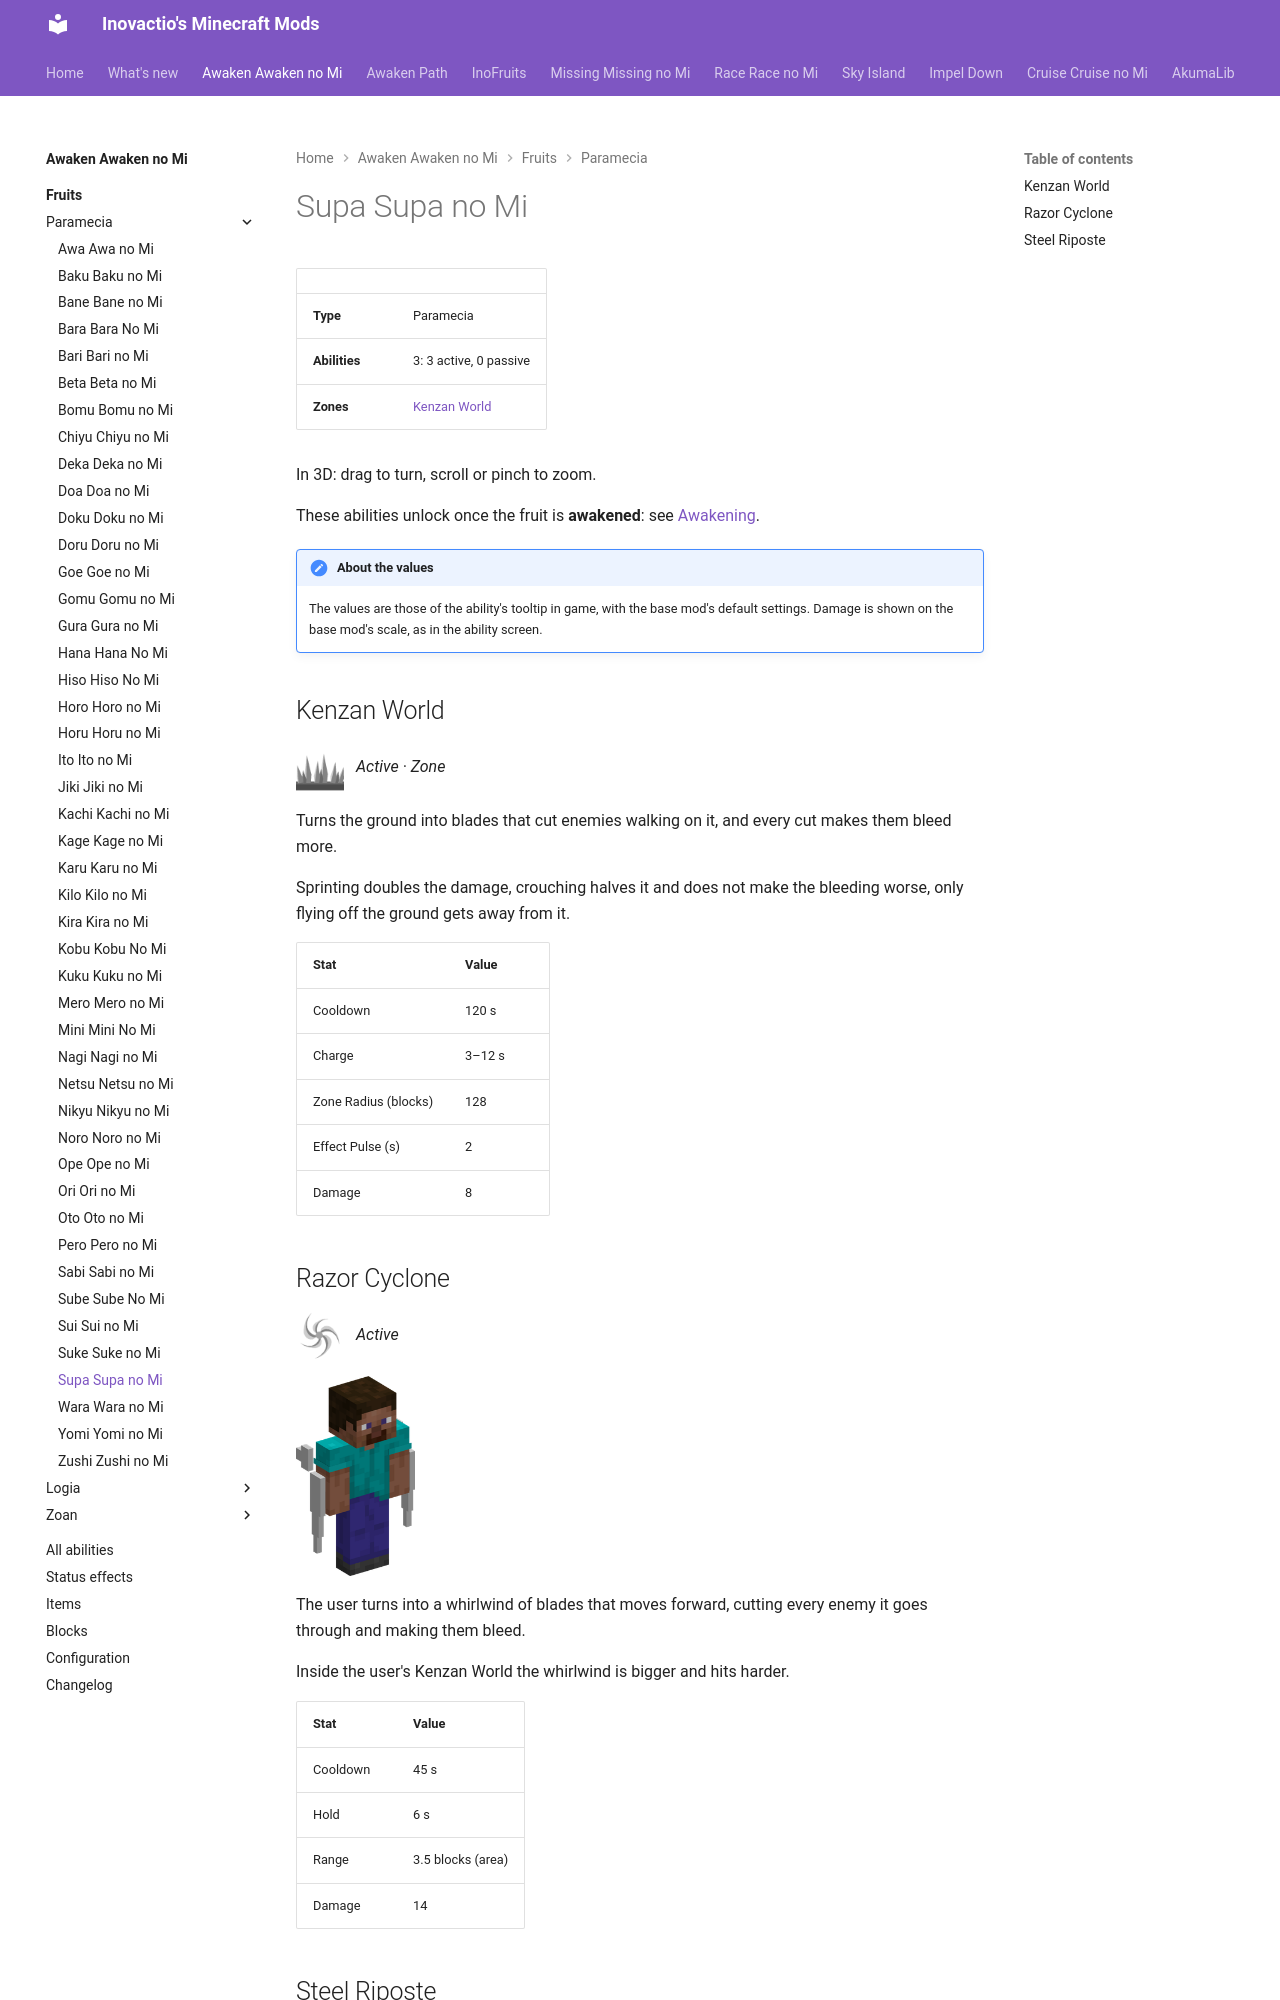

repository: Inovactio/inovactio.github.io · page: mods/awaken-awaken-no-mi/fruits/supa-supa-no-mi/index.html · generator: mkdocs

# Supa Supa no Mi

| | |
|---|---|
| **Type** | Paramecia |
| **Abilities** | 3: 3 active, 0 passive |
| **Zones** | [Kenzan World](#kenzan-world) |

In 3D: drag to turn, scroll or pinch to zoom.

<div class="model-viewer" data-models="../../" data-ids="objects/razor-cyclone"></div>

These abilities unlock once the fruit is **awakened**: see [Awakening](../index.md#getting-started).

!!! note "About the values"
    The values are those of the ability's tooltip in game, with the base mod's default settings. Damage is shown on the base mod's scale, as in the ability screen.

## Kenzan World { #kenzan-world }

![](../abilities/kenzan-world.png){ .ability-icon } *Active · Zone*

Turns the ground into blades that cut enemies walking on it, and every cut makes them bleed more.

Sprinting doubles the damage, crouching halves it and does not make the bleeding worse, only flying off the ground gets away from it.

| Stat | Value |
|---|---|
| Cooldown | 120 s |
| Charge | 3–12 s |
| Zone Radius (blocks) | 128 |
| Effect Pulse (s) | 2 |
| Damage | 8 |
